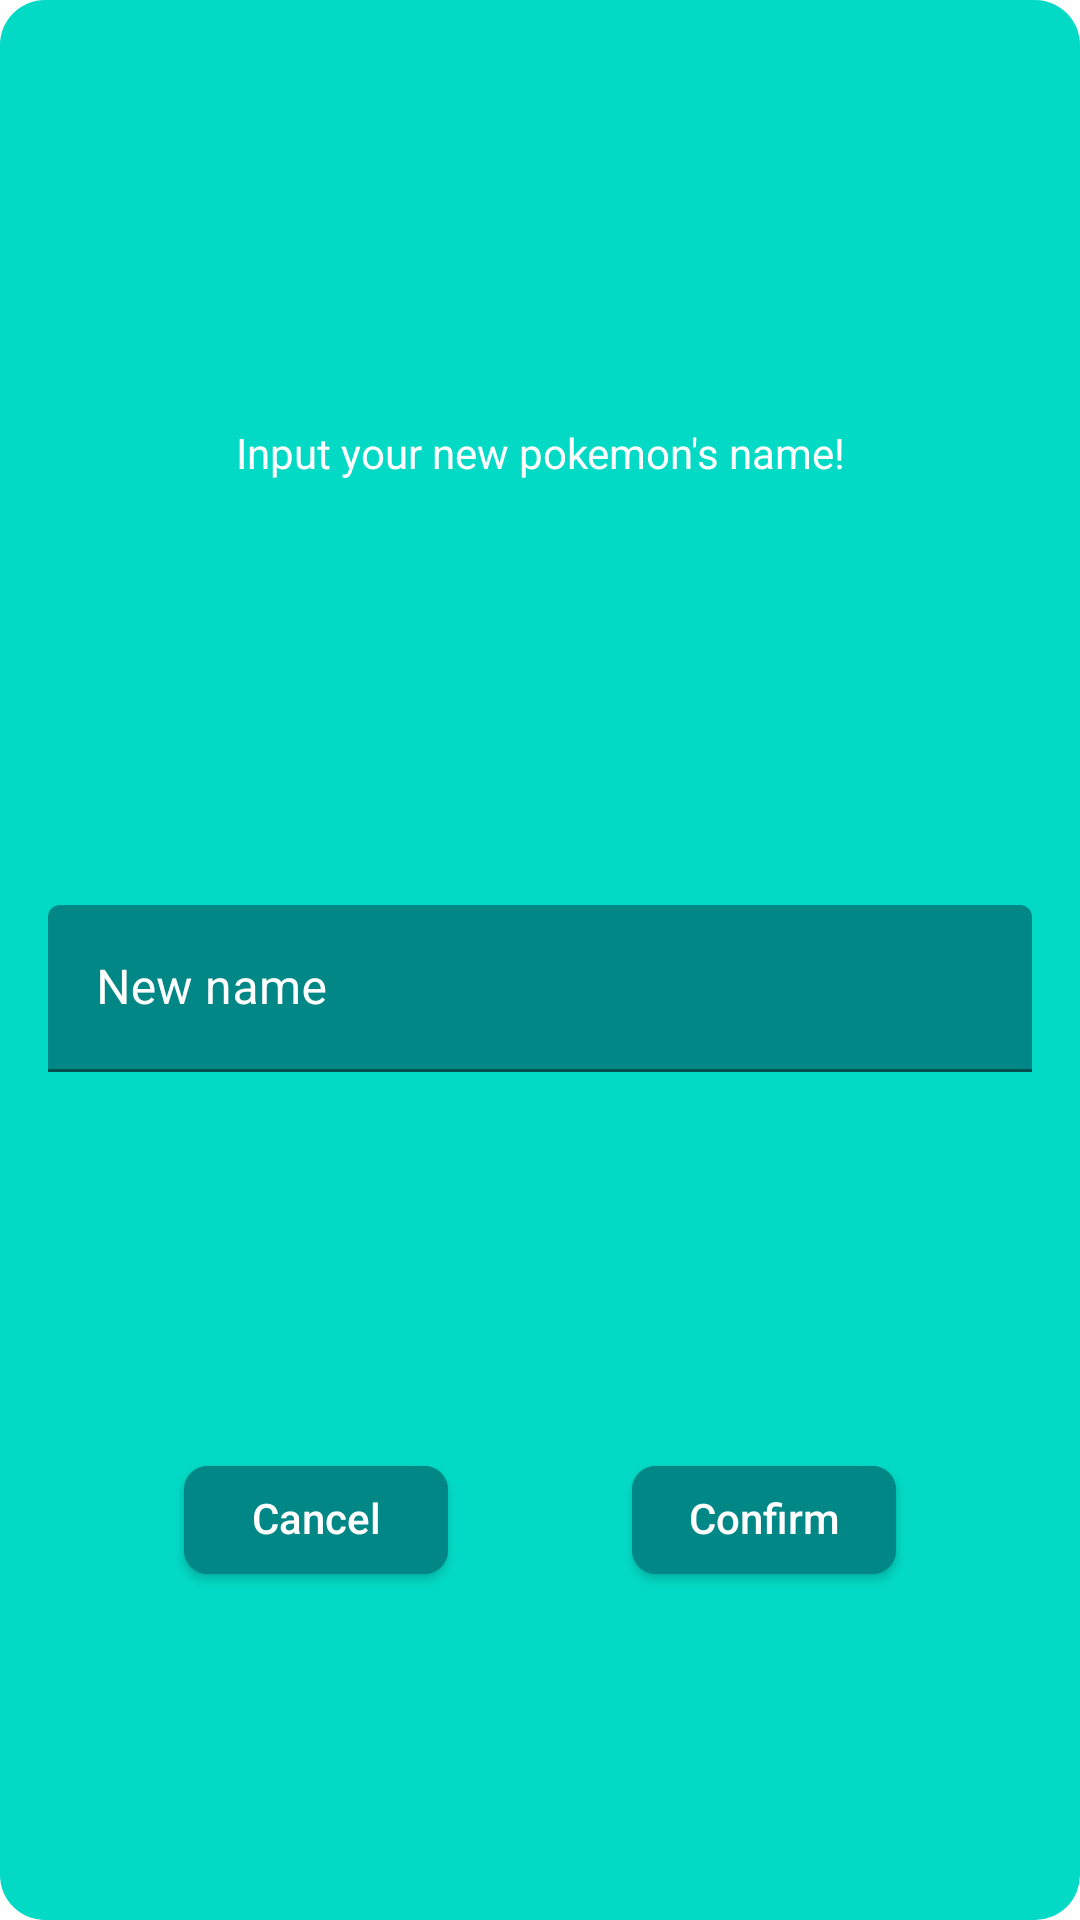

Reconstruct the res/layout file that produces this screen, plus the resources it refers to.
<!-- AndroidManifest.xml: application theme Theme.SvaraTechCase -->
<!-- res/layout/dialog_name.xml -->
<androidx.constraintlayout.widget.ConstraintLayout xmlns:android="http://schemas.android.com/apk/res/android"
    xmlns:app="http://schemas.android.com/apk/res-auto"
    android:layout_width="@dimen/dialog_width"
    android:layout_height="@dimen/dialog_height"
    android:background="@drawable/selector_dialog">

    <ImageButton
        android:id="@+id/ib_close"
        android:layout_width="wrap_content"
        android:layout_height="wrap_content"
        android:layout_margin="16dp"
        android:backgroundTint="@color/teal_200"
        android:contentDescription="@string/close"
        android:padding="0dp"
        android:src="@drawable/ic_white_close_24"
        app:layout_constraintEnd_toEndOf="parent"
        app:layout_constraintTop_toTopOf="parent" />

    <TextView
        android:id="@+id/tv_input_name"
        android:layout_width="0dp"
        android:layout_height="wrap_content"
        android:layout_margin="16dp"
        android:gravity="center"
        android:text="@string/input_your_new_pokemon_s_name"
        android:textColor="@android:color/white"
        app:layout_constraintBottom_toTopOf="@id/til_name"
        app:layout_constraintEnd_toEndOf="parent"
        app:layout_constraintStart_toStartOf="parent"
        app:layout_constraintTop_toBottomOf="@id/ib_close" />

    <com.google.android.material.textfield.TextInputLayout
        android:id="@+id/til_name"
        android:layout_width="match_parent"
        android:layout_height="wrap_content"
        android:hint="@string/new_name"
        android:textColorHint="@android:color/white"
        app:layout_constraintBottom_toTopOf="@id/btn_cancel"
        app:layout_constraintEnd_toEndOf="parent"
        app:layout_constraintStart_toStartOf="parent"
        app:layout_constraintTop_toBottomOf="@id/tv_input_name">

        <com.google.android.material.textfield.TextInputEditText
            android:id="@+id/ed_name"
            android:layout_width="match_parent"
            android:layout_height="wrap_content"
            android:layout_margin="16dp"
            android:backgroundTint="@color/teal_700"
            android:textColor="@android:color/white" />
    </com.google.android.material.textfield.TextInputLayout>

    <com.google.android.material.button.MaterialButton
        android:id="@+id/btn_cancel"
        android:layout_width="wrap_content"
        android:layout_height="wrap_content"
        android:backgroundTint="@color/teal_700"
        android:includeFontPadding="false"
        android:letterSpacing="0"
        android:text="@string/cancel"
        android:textAllCaps="false"
        android:textColor="@android:color/white"
        app:cornerRadius="8dp"
        app:layout_constraintBottom_toBottomOf="parent"
        app:layout_constraintEnd_toStartOf="@id/btn_confirm"
        app:layout_constraintStart_toStartOf="parent"
        app:layout_constraintTop_toBottomOf="@id/til_name"
        app:rippleColor="@android:color/white" />

    <com.google.android.material.button.MaterialButton
        android:id="@+id/btn_confirm"
        android:layout_width="wrap_content"
        android:layout_height="wrap_content"
        android:backgroundTint="@color/teal_700"
        android:includeFontPadding="false"
        android:letterSpacing="0"
        android:text="@string/confirm"
        android:textAllCaps="false"
        android:textColor="@android:color/white"
        app:cornerRadius="8dp"
        app:layout_constraintBottom_toBottomOf="parent"
        app:layout_constraintEnd_toEndOf="parent"
        app:layout_constraintStart_toEndOf="@id/btn_cancel"
        app:layout_constraintTop_toBottomOf="@id/til_name"
        app:rippleColor="@android:color/white" />

</androidx.constraintlayout.widget.ConstraintLayout>
<!-- resources referenced by this layout -->
<resources>
  <dimen name="dialog_height">320dp</dimen>
  <dimen name="dialog_width">240dp</dimen>
  <!-- drawable selector_dialog (drawable) -->
  <?xml version="1.0" encoding="utf-8"?>
  <selector xmlns:android="http://schemas.android.com/apk/res/android">
      <item>
          <shape>
              <corners android:radius="15dp" />
              <padding android:bottom="0dp" android:left="0dp" android:right="0dp" android:top="0dp" />
              <solid android:color="@color/teal_200" />
          </shape>
      </item>
  </selector>
  <string name="cancel">Cancel</string>
  <string name="close">Close</string>
  <string name="confirm">Confirm</string>
  <string name="input_your_new_pokemon_s_name">Input your new pokemon\'s name!</string>
  <string name="new_name">New name</string>
  <style name="Theme.SvaraTechCase" parent="Theme.MaterialComponents.DayNight.DarkActionBar">
          
          <item name="colorPrimary">@color/purple_500</item>
          <item name="colorPrimaryVariant">@color/purple_700</item>
          <item name="colorOnPrimary">@color/white</item>
          
          <item name="colorSecondary">@color/teal_200</item>
          <item name="colorSecondaryVariant">@color/teal_700</item>
          <item name="colorOnSecondary">@color/black</item>
          
          <item name="android:statusBarColor" tools:targetApi="l">?attr/colorPrimaryVariant</item>
          
      </style>
  <!-- not gathered from this repository: default colours our renderer supplied (Android Studio template values) -->
  <color name="purple_500">#FF6200EE</color>
  <color name="purple_700">#FF3700B3</color>
  <color name="teal_200">#FF03DAC5</color>
  <color name="teal_700">#FF018786</color>
  <color name="black">#FF000000</color>
  <color name="white">#FFFFFFFF</color>
</resources>
